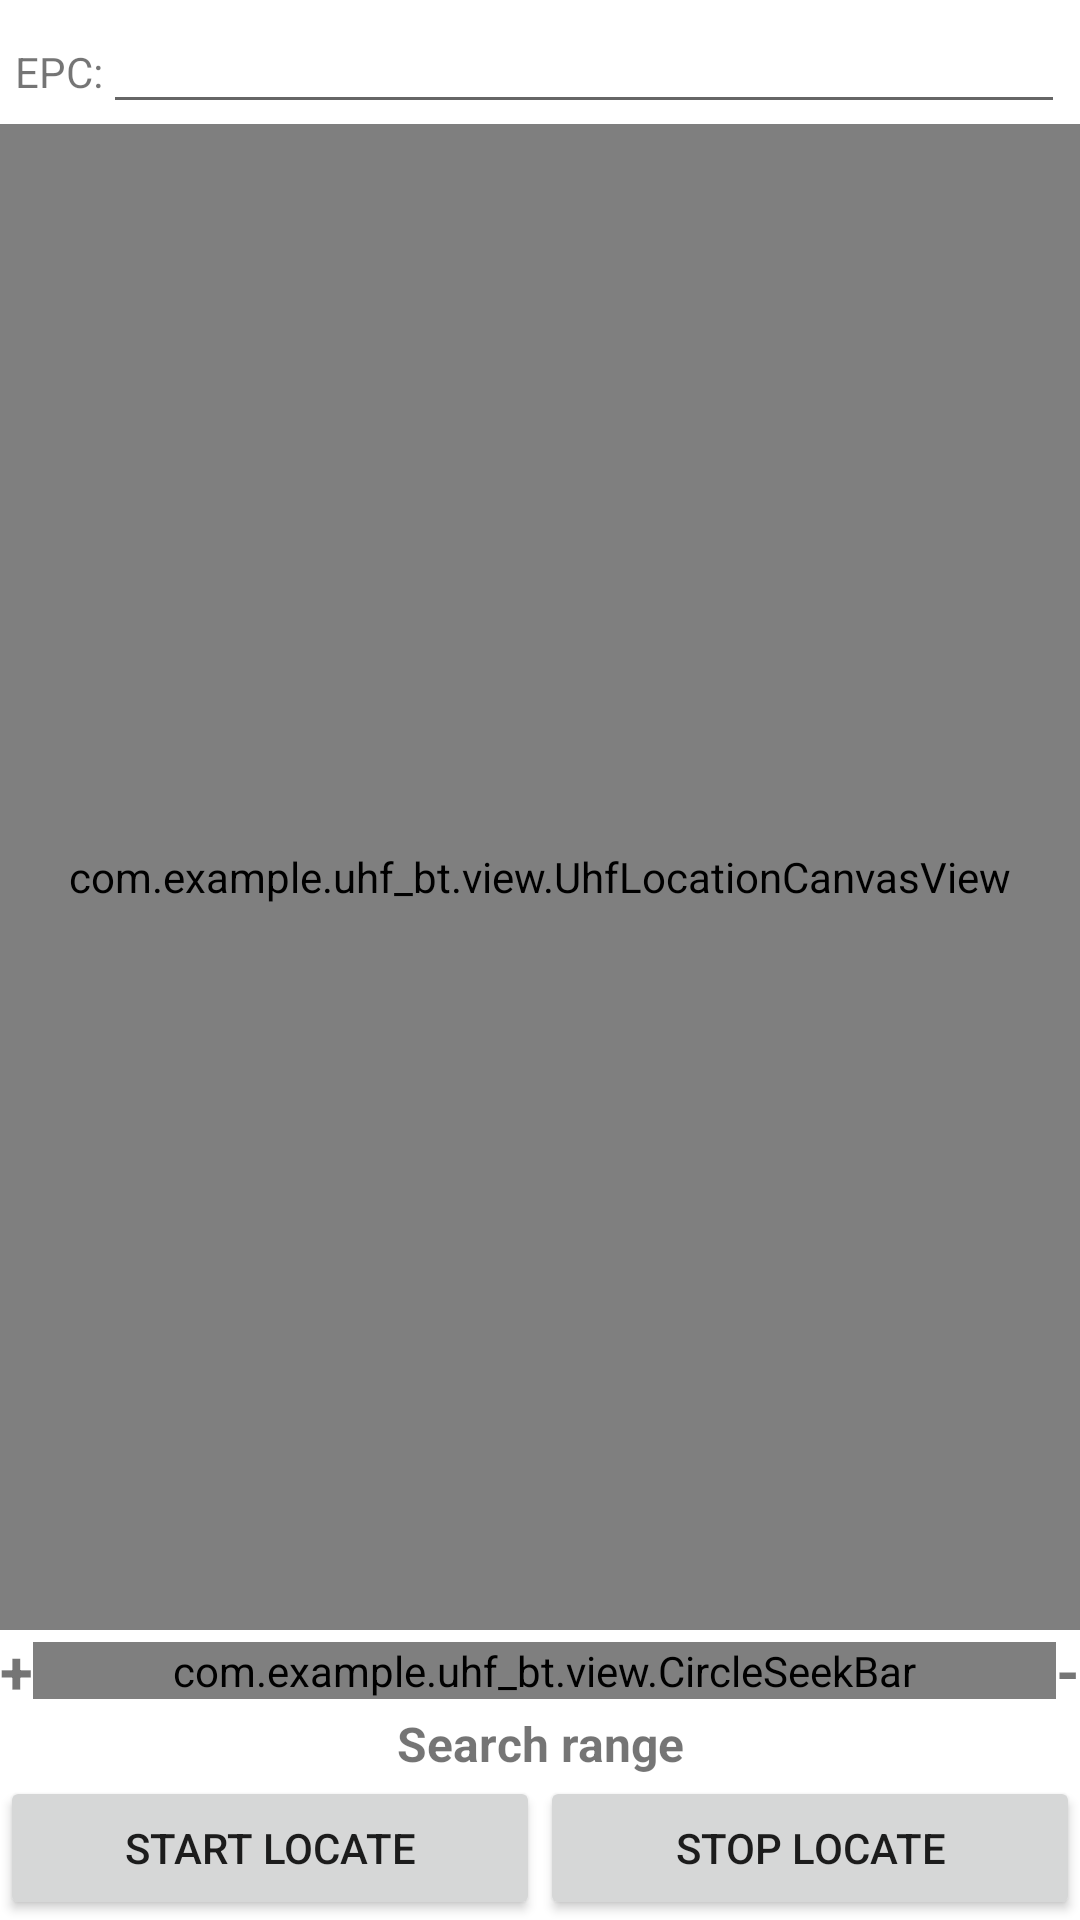

Write the Android layout XML for this screen, with the resource values it uses.
<!-- AndroidManifest.xml: application theme AppTheme -->
<!-- res/layout/fragment_uhflocation.xml -->
<?xml version="1.0" encoding="utf-8"?>
<FrameLayout xmlns:android="http://schemas.android.com/apk/res/android"
    xmlns:tools="http://schemas.android.com/tools"
    android:layout_width="match_parent"
    android:layout_height="match_parent"
   >

    <LinearLayout
        android:orientation="vertical"
        android:layout_width="match_parent"
        android:layout_height="match_parent">

        <LinearLayout
            android:orientation="horizontal"
            android:layout_width="match_parent"
            android:layout_height="wrap_content"
            android:layout_marginHorizontal="5dp">
            <TextView
                android:layout_width="wrap_content"
                android:layout_height="wrap_content"
                android:text="EPC:" />
            <EditText
                android:id="@+id/etEPC"
                android:layout_width="match_parent"
                android:layout_height="wrap_content" />
        </LinearLayout>

        <LinearLayout
            android:background="@color/help_view"
            android:layout_gravity="center"
            android:layout_width="match_parent"
            android:layout_height="match_parent"
            android:layout_weight="1">
            <com.example.uhf_bt.view.UhfLocationCanvasView
                android:orientation="horizontal"
                android:id="@+id/llChart"
                android:layout_width="fill_parent"
                android:layout_height="fill_parent"
                android:gravity="center"
                android:background="@color/white"
                />
        </LinearLayout>

        <LinearLayout
            android:layout_width="match_parent"
            android:layout_height="wrap_content"
            android:orientation="horizontal"
            tools:ignore="MissingConstraints">

            <TextView
                android:layout_width="wrap_content"
                android:layout_height="wrap_content"
                android:layout_gravity="center"
                android:text="+"
                android:textSize="20sp"
                android:textStyle="bold" />

            <com.example.uhf_bt.view.CircleSeekBar
                android:id="@+id/seekBarPower"
                android:layout_width="0dp"
                android:layout_height="wrap_content"
                android:layout_gravity="center"
                android:layout_weight="1"
                android:max="30"
                android:min="5"
                android:progressDrawable="@drawable/seekbar_bg"
                android:splitTrack="false"
                android:thumb="@drawable/shape_seekbar_circle" />

            <TextView
                android:layout_width="wrap_content"
                android:layout_height="wrap_content"
                android:layout_gravity="center"
                android:text="-"
                android:textSize="20sp"
                android:textStyle="bold" />
        </LinearLayout>

        <TextView
            android:id="@+id/tvSearchRange"
            android:layout_width="match_parent"
            android:layout_height="wrap_content"
            android:gravity="center"
            android:text="@string/searchRange"
            android:textColor="@color/blue"
            android:textSize="16sp"
            android:textStyle="bold"
            tools:ignore="MissingConstraints" />
        <LinearLayout
            android:orientation="horizontal"
            android:layout_width="match_parent"
            android:layout_height="wrap_content">
            <Button
                android:id="@+id/btStart"
                android:text="@string/start_location"
                android:layout_weight="1"
                android:layout_width="0dp"
                android:layout_height="match_parent" />
            <Button
                android:id="@+id/btStop"
                android:text="@string/stop_location"
                android:layout_weight="1"
                android:layout_width="0dp"
                android:layout_height="match_parent" />
        </LinearLayout>
    </LinearLayout>
</FrameLayout>
<!-- resources referenced by this layout -->
<resources>
  <string name="searchRange">Search range</string>
  <string name="start_location">Start locate</string>
  <string name="stop_location">Stop locate</string>
  <!-- not gathered from this repository: default colours our renderer supplied (Android Studio template values) -->
  <color name="white">#FFFFFFFF</color>
</resources>
